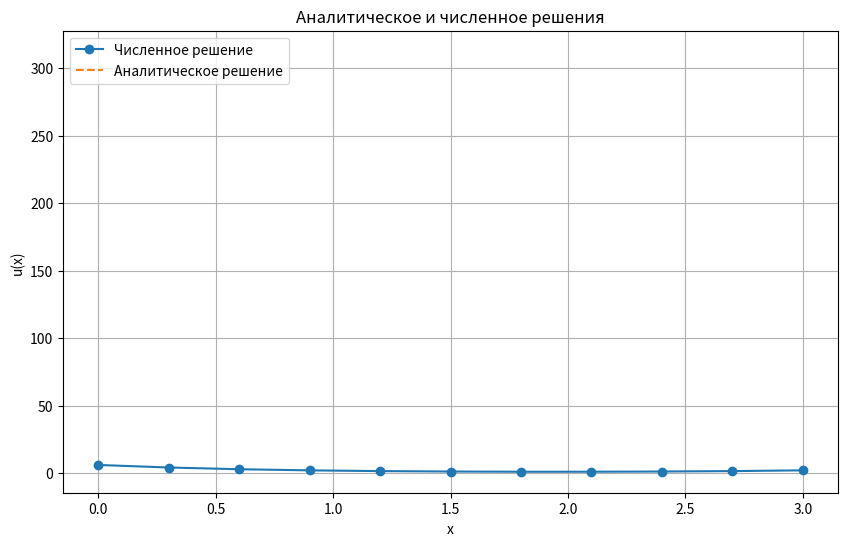

Recreate this plot in Python.
import numpy as np
import matplotlib.pyplot as plt

def analytical_solution(x, ua, ub, q):
    # Вычисление коэффициентов C1 и C2
    C1 = (ub * np.exp(np.sqrt(q) * a) - ua * np.exp(np.sqrt(q) * b)) / (np.exp(np.sqrt(q) * a) - np.exp(np.sqrt(q) * b))
    C2 = (ua - C1) * np.exp(-np.sqrt(q) * a)
    return C1 * np.exp(np.sqrt(q) * x) + C2 * np.exp(-np.sqrt(q) * x)

def finite_difference_scheme(N, a, b, ua, ub, q):
    h = (b - a) / N
    x = np.linspace(a, b, N+1)
    A = np.zeros((N+1, N+1))
    b = np.zeros(N+1)
    
    A[0, 0] = 1
    b[0] = ua
    
    for i in range(1, N):
        A[i, i-1] = 1
        A[i, i] = -2 - h**2 * q
        A[i, i+1] = 1
    A[N, N] = 1
    b[N] = ub
    
    return x, A, b

# Данные
a = 0
b = 3
q = 1.69
ua = 6
ub = 2
N = 10

# Формирование разностной схемы
x, A, b = finite_difference_scheme(N, a, b, ua, ub, q)

# Решение системы линейных уравнений
y = np.linalg.solve(A, b)

# Построение графиков
plt.figure(figsize=(10, 6))
plt.plot(x, y, label='Численное решение', marker='o')
plt.plot(x, analytical_solution(x, ua, ub, q), label='Аналитическое решение', linestyle='--')
plt.xlabel('x')
plt.ylabel('u(x)')
plt.title('Аналитическое и численное решения')
plt.legend()
plt.grid(True)
plt.show()

# Вычисление погрешности
error = np.max(np.abs(analytical_solution(x, ua, ub, q) - y))
print("Величина погрешности:", error)
